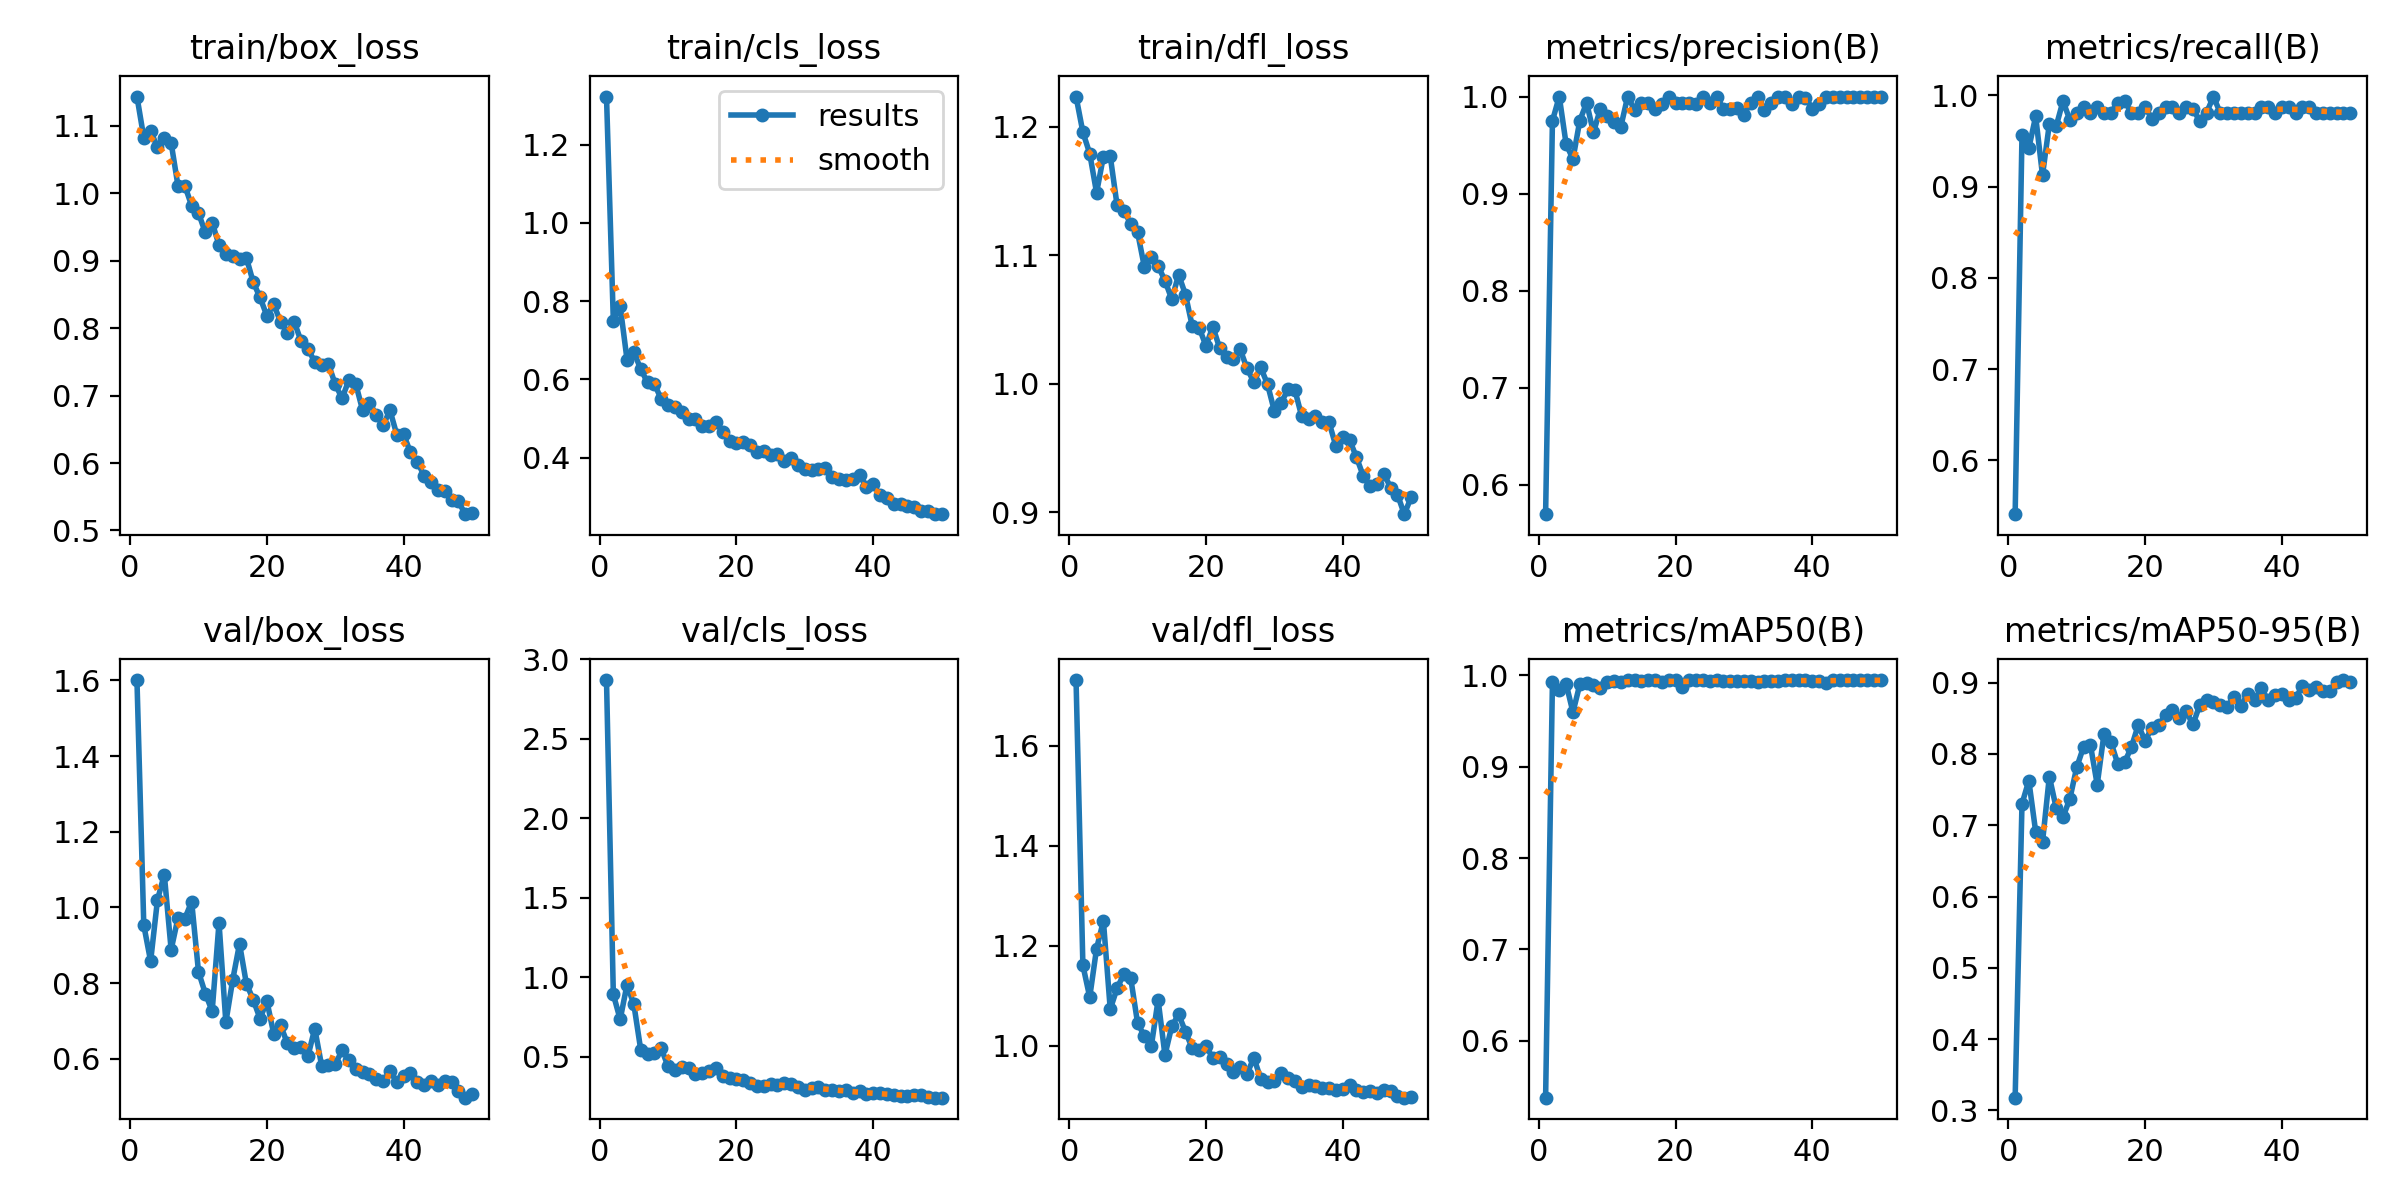

The file beside this chart, header and first rows:
epoch, time, train/box_loss, train/cls_loss, train/dfl_loss, metrics/precision(B), metrics/recall(B), metrics/mAP50(B), metrics/mAP50-95(B), val/box_loss, val/cls_loss, val/dfl_loss, lr/pg0, lr/pg1, lr/pg2
1, 21.99, 1.143, 1.323, 1.224, 0.5696, 0.5409, 0.5375, 0.3179, 1.601, 2.87, 1.731, 0.0006594, 0.0006594, 0.0006594
2, 40.75, 1.082, 0.7496, 1.196, 0.975, 0.956, 0.9924, 0.73, 0.9532, 0.8916, 1.161, 0.0013, 0.0013, 0.0013
3, 59.02, 1.093, 0.7872, 1.179, 1, 0.9423, 0.9837, 0.7625, 0.8579, 0.7345, 1.097, 0.001914, 0.001914, 0.001914
4, 77.09, 1.068, 0.6508, 1.149, 0.951, 0.9768, 0.991, 0.691, 1.02, 0.9532, 1.194, 0.001881, 0.001881, 0.001881
5, 94.7, 1.082, 0.6704, 1.177, 0.9355, 0.9124, 0.9596, 0.6762, 1.087, 0.8291, 1.25, 0.001842, 0.001842, 0.001842
6, 112, 1.075, 0.6266, 1.177, 0.9752, 0.9686, 0.9901, 0.7683, 0.8883, 0.5447, 1.073, 0.001802, 0.001802, 0.001802
7, 129.8, 1.011, 0.5924, 1.139, 0.9935, 0.9661, 0.9912, 0.7242, 0.9724, 0.5173, 1.115, 0.001762, 0.001762, 0.001762
8, 149.4, 1.011, 0.5888, 1.135, 0.9629, 0.9937, 0.9893, 0.7115, 0.9705, 0.5215, 1.144, 0.001723, 0.001723, 0.001723
9, 172.7, 0.9814, 0.5498, 1.125, 0.9872, 0.9729, 0.986, 0.7371, 1.015, 0.5517, 1.135, 0.001683, 0.001683, 0.001683
10, 191.6, 0.9706, 0.5343, 1.118, 0.9797, 0.9811, 0.9926, 0.7811, 0.8301, 0.439, 1.045, 0.001644, 0.001644, 0.001644
11, 209.9, 0.9418, 0.5295, 1.091, 0.9742, 0.9874, 0.9936, 0.8098, 0.7724, 0.4154, 1.02, 0.001604, 0.001604, 0.001604
12, 228, 0.9563, 0.517, 1.099, 0.9689, 0.9804, 0.9923, 0.813, 0.7261, 0.4364, 0.9989, 0.001564, 0.001564, 0.001564
13, 246.2, 0.9233, 0.4983, 1.092, 1, 0.9874, 0.9949, 0.7569, 0.9596, 0.4312, 1.092, 0.001525, 0.001525, 0.001525
14, 263.9, 0.9106, 0.4996, 1.08, 0.9866, 0.9811, 0.9946, 0.8286, 0.6966, 0.3892, 0.9815, 0.001485, 0.001485, 0.001485
15, 282.6, 0.9068, 0.4819, 1.066, 0.9933, 0.9811, 0.9939, 0.8167, 0.8084, 0.3984, 1.039, 0.001446, 0.001446, 0.001446
16, 301, 0.9027, 0.4819, 1.085, 0.9937, 0.9918, 0.9949, 0.7861, 0.904, 0.4105, 1.063, 0.001406, 0.001406, 0.001406
17, 318.7, 0.9043, 0.4913, 1.07, 0.9869, 0.9937, 0.9947, 0.788, 0.7986, 0.4265, 1.028, 0.001366, 0.001366, 0.001366
18, 337.6, 0.8681, 0.4659, 1.045, 0.9925, 0.9811, 0.9932, 0.8096, 0.7564, 0.3761, 0.9948, 0.001327, 0.001327, 0.001327
19, 355.7, 0.8455, 0.4433, 1.044, 1, 0.9806, 0.9945, 0.8405, 0.706, 0.3628, 0.9908, 0.001287, 0.001287, 0.001287
20, 373.6, 0.8182, 0.4386, 1.03, 0.9937, 0.9873, 0.9948, 0.8182, 0.7527, 0.3573, 0.9995, 0.001248, 0.001248, 0.001248
21, 391.4, 0.8353, 0.4406, 1.045, 0.9936, 0.9742, 0.987, 0.8368, 0.666, 0.3533, 0.9758, 0.001208, 0.001208, 0.001208
22, 409.3, 0.8092, 0.4329, 1.028, 0.9936, 0.981, 0.9944, 0.8401, 0.6888, 0.3329, 0.9768, 0.001168, 0.001168, 0.001168
23, 427.4, 0.793, 0.416, 1.021, 0.9925, 0.9874, 0.9947, 0.8548, 0.6405, 0.3129, 0.9632, 0.001129, 0.001129, 0.001129
24, 445.6, 0.8093, 0.4176, 1.02, 1, 0.987, 0.9948, 0.8611, 0.6294, 0.3137, 0.9471, 0.001089, 0.001089, 0.001089
25, 463.8, 0.7806, 0.4069, 1.027, 0.9936, 0.9811, 0.9936, 0.8505, 0.6319, 0.3279, 0.9576, 0.00105, 0.00105, 0.00105
26, 482, 0.7696, 0.4089, 1.012, 0.9998, 0.9874, 0.9948, 0.8597, 0.6066, 0.3189, 0.944, 0.00101, 0.00101, 0.00101
27, 500.3, 0.7496, 0.3911, 1.002, 0.9874, 0.9845, 0.9944, 0.8414, 0.6799, 0.3347, 0.9759, 0.0009704, 0.0009704, 0.0009704
28, 518.9, 0.7457, 0.3992, 1.013, 0.9872, 0.972, 0.994, 0.8687, 0.5822, 0.3298, 0.9345, 0.0009308, 0.0009308, 0.0009308
29, 537.5, 0.747, 0.3818, 0.9997, 0.9886, 0.9811, 0.9942, 0.8761, 0.5844, 0.3088, 0.9271, 0.0008912, 0.0008912, 0.0008912
30, 555.9, 0.7165, 0.3709, 0.9789, 0.9815, 0.9986, 0.9939, 0.8729, 0.5856, 0.2929, 0.9289, 0.0008516, 0.0008516, 0.0008516
31, 574.6, 0.6961, 0.3683, 0.9855, 0.9936, 0.9805, 0.9944, 0.8687, 0.6227, 0.3033, 0.9466, 0.000812, 0.000812, 0.000812
32, 593.8, 0.7232, 0.3724, 0.9957, 1, 0.9809, 0.9928, 0.8653, 0.5957, 0.3103, 0.9349, 0.0007724, 0.0007724, 0.0007724
33, 620.1, 0.7171, 0.3745, 0.9953, 0.9866, 0.9811, 0.9942, 0.8803, 0.5726, 0.2928, 0.93, 0.0007328, 0.0007328, 0.0007328
34, 639.6, 0.6782, 0.3521, 0.9747, 0.9932, 0.9811, 0.9944, 0.8667, 0.5659, 0.2919, 0.9183, 0.0006932, 0.0006932, 0.0006932
35, 657.6, 0.6891, 0.3449, 0.9727, 1, 0.9811, 0.9943, 0.8845, 0.5605, 0.2858, 0.9225, 0.0006536, 0.0006536, 0.0006536
36, 675.6, 0.6713, 0.3439, 0.9751, 0.9995, 0.9811, 0.9948, 0.8756, 0.546, 0.2873, 0.9189, 0.000614, 0.000614, 0.000614
37, 693.4, 0.656, 0.3454, 0.97, 0.9927, 0.9874, 0.9948, 0.8921, 0.5404, 0.2715, 0.9161, 0.0005744, 0.0005744, 0.0005744
38, 711, 0.6781, 0.3567, 0.97, 0.9995, 0.9874, 0.9949, 0.875, 0.5665, 0.2831, 0.9157, 0.0005348, 0.0005348, 0.0005348
39, 729.1, 0.6419, 0.3264, 0.9516, 0.9989, 0.9811, 0.9947, 0.8827, 0.5394, 0.2634, 0.9122, 0.0004952, 0.0004952, 0.0004952
40, 748, 0.6424, 0.3319, 0.9585, 0.9874, 0.9871, 0.9941, 0.8838, 0.5555, 0.2728, 0.9129, 0.0004556, 0.0004556, 0.0004556
41, 793.2, 0.6157, 0.3046, 0.9564, 0.9925, 0.9874, 0.9943, 0.8752, 0.5617, 0.2714, 0.9207, 0.000416, 0.000416, 0.000416
42, 811.2, 0.6022, 0.2968, 0.943, 1, 0.9808, 0.9916, 0.8781, 0.538, 0.2628, 0.9113, 0.0003764, 0.0003764, 0.0003764
43, 829.2, 0.5807, 0.2816, 0.9284, 0.9999, 0.9874, 0.9948, 0.8952, 0.5296, 0.2579, 0.9072, 0.0003368, 0.0003368, 0.0003368
44, 848.2, 0.5726, 0.2833, 0.9206, 0.9997, 0.9874, 0.9949, 0.889, 0.5415, 0.2545, 0.9101, 0.0002972, 0.0002972, 0.0002972
45, 868, 0.5601, 0.2757, 0.9219, 0.9996, 0.9811, 0.9949, 0.8937, 0.5295, 0.2526, 0.9053, 0.0002576, 0.0002576, 0.0002576
46, 887.7, 0.5579, 0.274, 0.9302, 0.9995, 0.9811, 0.9948, 0.8884, 0.5418, 0.2615, 0.9115, 0.000218, 0.000218, 0.000218
47, 905.5, 0.5447, 0.2646, 0.9194, 0.9992, 0.9811, 0.9946, 0.8888, 0.5379, 0.258, 0.9094, 0.0001784, 0.0001784, 0.0001784
48, 923.3, 0.5432, 0.2632, 0.9139, 0.9994, 0.9811, 0.9946, 0.9015, 0.5151, 0.2449, 0.9006, 0.0001388, 0.0001388, 0.0001388
49, 942, 0.5242, 0.256, 0.8987, 1, 0.9803, 0.9946, 0.9036, 0.4973, 0.242, 0.8963, 9.92e-05, 9.92e-05, 9.92e-05
50, 960.8, 0.526, 0.2565, 0.9118, 0.9996, 0.9811, 0.9948, 0.9016, 0.5062, 0.2424, 0.8968, 5.96e-05, 5.96e-05, 5.96e-05
